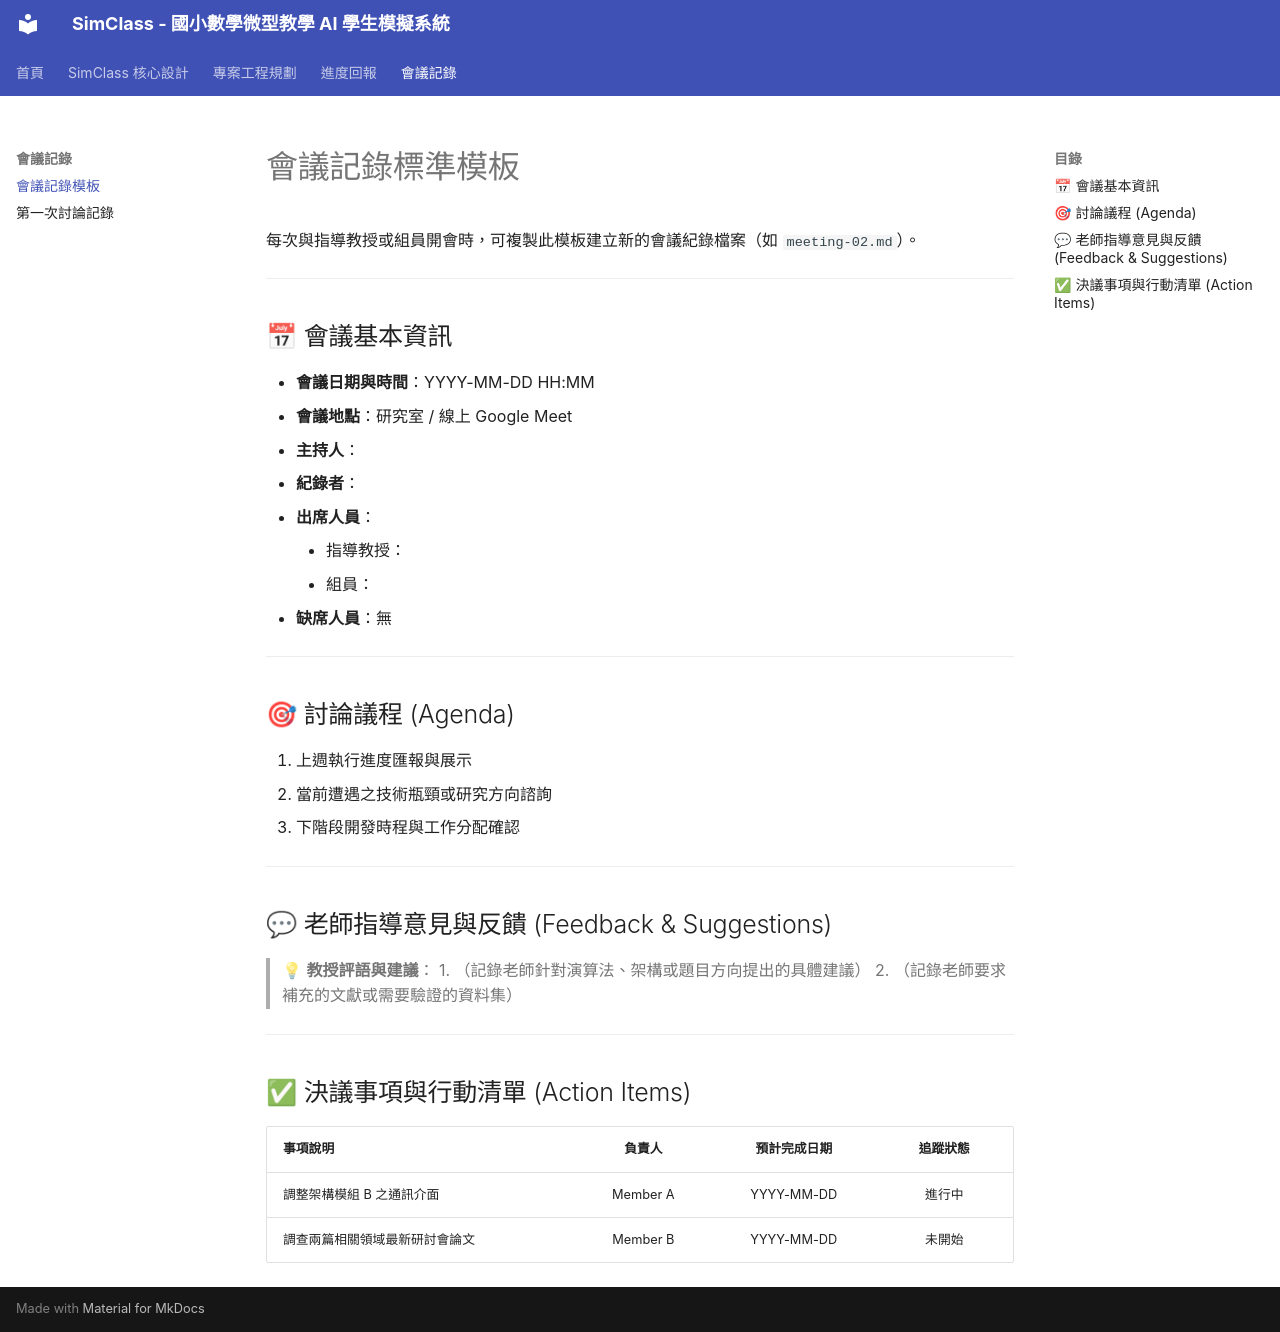

repository: Ho-yu-chiao/senior-project · page: meetings/template/index.html · generator: mkdocs

# 會議記錄標準模板

每次與指導教授或組員開會時，可複製此模板建立新的會議紀錄檔案（如 `meeting-02.md`）。

---

## 📅 會議基本資訊

- **會議日期與時間**：YYYY-MM-DD HH:MM
- **會議地點**：研究室 / 線上 Google Meet
- **主持人**：
- **紀錄者**：
- **出席人員**：
    - 指導教授：
    - 組員：
- **缺席人員**：無

---

## 🎯 討論議程 (Agenda)

1. 上週執行進度匯報與展示
2. 當前遭遇之技術瓶頸或研究方向諮詢
3. 下階段開發時程與工作分配確認

---

## 💬 老師指導意見與反饋 (Feedback & Suggestions)

> 💡 **教授評語與建議**：
> 1. （記錄老師針對演算法、架構或題目方向提出的具體建議）
> 2. （記錄老師要求補充的文獻或需要驗證的資料集）

---

## ✅ 決議事項與行動清單 (Action Items)

| 事項說明 | 負責人 | 預計完成日期 | 追蹤狀態 |
| :--- | :---: | :---: | :---: |
| 調整架構模組 B 之通訊介面 | Member A | YYYY-MM-DD | 進行中 |
| 調查兩篇相關領域最新研討會論文 | Member B | YYYY-MM-DD | 未開始 |
